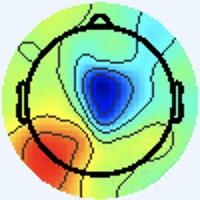

Values plotted in this chart, from the file beside it:
[238 245 255], [238 245 255], [238 245 255], [238 245 255], [238 245 255], [238 245 255], [238 245 255], [238 245 255], [238 245 255], [238 245 255], [238 245 255], [238 245 255], [238 245 255], [238 245 255], [238 245 255], [238 245 255], [238 245 255], [238 245 255], [238 245 255], [238 245 255], [238 245 255], [238 245 255], [238 245 255], [238 245 255]
[238 245 255], [238 245 255], [238 245 255], [238 245 255], [238 245 255], [238 245 255], [238 245 255], [238 245 255], [238 245 255], [238 245 255], [238 245 255], [238 245 255], [238 245 255], [238 245 255], [238 245 255], [238 245 255], [238 245 255], [238 245 255], [238 245 255], [238 245 255], [238 245 255], [238 245 255], [238 245 255], [238 245 255]
[238 245 255], [238 245 255], [238 245 255], [238 245 255], [238 245 255], [238 245 255], [238 245 255], [238 245 255], [238 245 255], [238 245 255], [238 245 255], [238 245 255], [238 245 255], [238 245 255], [238 245 255], [238 245 255], [238 245 255], [238 245 255], [238 245 255], [238 245 255], [238 245 255], [238 245 255], [238 245 255], [238 245 255]
[238 245 255], [238 245 255], [238 245 255], [238 245 255], [238 245 255], [238 245 255], [238 245 255], [238 245 255], [238 245 255], [238 245 255], [238 245 255], [238 245 255], [238 245 255], [238 245 255], [238 245 255], [238 245 255], [238 245 255], [238 245 255], [238 245 255], [238 245 255], [238 245 255], [238 245 255], [238 245 255], [238 245 255]
[238 245 255], [238 245 255], [238 245 255], [238 245 255], [238 245 255], [238 245 255], [238 245 255], [238 245 255], [238 245 255], [238 245 255], [238 245 255], [238 245 255], [238 245 255], [238 245 255], [238 245 255], [238 245 255], [238 245 255], [238 245 255], [238 245 255], [238 245 255], [238 245 255], [238 245 255], [238 245 255], [238 245 255]
[238 245 255], [238 245 255], [238 245 255], [238 245 255], [238 245 255], [238 245 255], [238 245 255], [238 245 255], [238 245 255], [238 245 255], [238 245 255], [238 245 255], [238 245 255], [238 245 255], [238 245 255], [238 245 255], [238 245 255], [238 245 255], [238 245 255], [238 245 255], [238 245 255], [238 245 255], [238 245 255], [238 245 255]
[238 245 255], [238 245 255], [238 245 255], [238 245 255], [238 245 255], [238 245 255], [238 245 255], [238 245 255], [238 245 255], [238 245 255], [238 245 255], [238 245 255], [238 245 255], [238 245 255], [238 245 255], [238 245 255], [238 245 255], [238 245 255], [238 245 255], [238 245 255], [238 245 255], [238 245 255], [238 245 255], [238 245 255]
[238 245 255], [238 245 255], [238 245 255], [238 245 255], [238 245 255], [238 245 255], [238 245 255], [238 245 255], [238 245 255], [238 245 255], [238 245 255], [238 245 255], [238 245 255], [238 245 255], [238 245 255], [238 245 255], [238 245 255], [238 245 255], [238 245 255], [238 245 255], [238 245 255], [238 245 255], [238 245 255], [238 245 255]
[238 245 255], [238 245 255], [238 245 255], [238 245 255], [238 245 255], [238 245 255], [238 245 255], [238 245 255], [238 245 255], [238 245 255], [238 245 255], [238 245 255], [238 245 255], [238 245 255], [238 245 255], [238 245 255], [238 245 255], [238 245 255], [238 245 255], [238 245 255], [238 245 255], [238 245 255], [238 245 255], [238 245 255]
[238 245 255], [238 245 255], [238 245 255], [238 245 255], [238 245 255], [238 245 255], [238 245 255], [238 245 255], [238 245 255], [238 245 255], [238 245 255], [238 245 255], [238 245 255], [238 245 255], [238 245 255], [238 245 255], [238 245 255], [238 245 255], [238 245 255], [238 245 255], [238 245 255], [238 245 255], [238 245 255], [238 245 255]
[238 245 255], [238 245 255], [238 245 255], [238 245 255], [238 245 255], [238 245 255], [238 245 255], [238 245 255], [238 245 255], [238 245 255], [238 245 255], [238 245 255], [238 245 255], [238 245 255], [238 245 255], [238 245 255], [238 245 255], [238 245 255], [238 245 255], [238 245 255], [238 245 255], [238 245 255], [238 245 255], [238 245 255]
[238 245 255], [238 245 255], [238 245 255], [238 245 255], [238 245 255], [238 245 255], [238 245 255], [238 245 255], [238 245 255], [238 245 255], [238 245 255], [238 245 255], [238 245 255], [238 245 255], [238 245 255], [238 245 255], [238 245 255], [238 245 255], [238 245 255], [238 245 255], [238 245 255], [238 245 255], [238 245 255], [238 245 255]
[238 245 255], [238 245 255], [238 245 255], [238 245 255], [238 245 255], [238 245 255], [238 245 255], [238 245 255], [238 245 255], [238 245 255], [238 245 255], [238 245 255], [238 245 255], [238 245 255], [238 245 255], [238 245 255], [238 245 255], [238 245 255], [238 245 255], [238 245 255], [238 245 255], [238 245 255], [238 245 255], [238 245 255]
[238 245 255], [238 245 255], [238 245 255], [238 245 255], [238 245 255], [238 245 255], [238 245 255], [238 245 255], [238 245 255], [238 245 255], [238 245 255], [238 245 255], [238 245 255], [238 245 255], [238 245 255], [238 245 255], [238 245 255], [238 245 255], [238 245 255], [238 245 255], [238 245 255], [238 245 255], [238 245 255], [238 245 255]
[238 245 255], [238 245 255], [238 245 255], [238 245 255], [238 245 255], [238 245 255], [238 245 255], [238 245 255], [238 245 255], [238 245 255], [238 245 255], [238 245 255], [238 245 255], [238 245 255], [238 245 255], [238 245 255], [238 245 255], [238 245 255], [238 245 255], [238 245 255], [238 245 255], [238 245 255], [238 245 255], [238 245 255]
[238 245 255], [238 245 255], [238 245 255], [238 245 255], [238 245 255], [238 245 255], [238 245 255], [238 245 255], [238 245 255], [238 245 255], [238 245 255], [238 245 255], [238 245 255], [238 245 255], [238 245 255], [238 245 255], [238 245 255], [238 245 255], [238 245 255], [238 245 255], [238 245 255], [238 245 255], [238 245 255], [238 245 255]
[238 245 255], [238 245 255], [238 245 255], [238 245 255], [238 245 255], [238 245 255], [238 245 255], [238 245 255], [238 245 255], [238 245 255], [238 245 255], [238 245 255], [238 245 255], [238 245 255], [238 245 255], [238 245 255], [238 245 253], [238 245 253], [238 245 255], [238 245 255], [238 244 255], [238 244 255], [238 244 255], [238 244 255]
[238 245 255], [238 245 255], [238 245 255], [238 245 255], [238 245 255], [238 245 255], [238 245 255], [238 245 255], [238 245 255], [238 245 255], [238 245 255], [238 245 255], [238 245 255], [238 245 255], [238 245 255], [238 245 255], [238 245 253], [238 245 253], [238 245 255], [238 245 255], [238 244 255], [238 244 255], [238 244 255], [238 244 255]
[238 245 255], [238 245 255], [238 245 255], [238 245 255], [238 245 255], [238 245 255], [238 245 255], [238 245 255], [238 245 255], [238 245 255], [238 245 255], [238 245 255], [238 245 255], [238 245 255], [238 245 255], [238 245 255], [238 245 255], [238 245 255], [238 245 255], [238 245 255], [238 244 255], [238 244 255], [238 245 255], [238 245 255]
[238 245 255], [238 245 255], [238 245 255], [238 245 255], [238 245 255], [238 245 255], [238 245 255], [238 245 255], [238 245 255], [238 245 255], [238 245 255], [238 245 255], [238 245 255], [238 245 255], [238 245 255], [238 245 255], [238 245 255], [238 245 255], [238 245 255], [238 245 255], [238 244 255], [238 245 255], [238 245 255], [238 245 255]
[238 245 255], [238 245 255], [238 245 255], [238 245 255], [238 245 255], [238 245 255], [238 245 255], [238 245 255], [238 245 255], [238 245 255], [238 245 255], [238 245 255], [238 245 255], [238 245 255], [238 245 255], [238 245 255], [238 244 255], [238 244 255], [238 244 255], [238 244 255], [238 245 255], [238 245 255], [238 245 255], [238 245 253]
[238 245 255], [238 245 255], [238 245 255], [238 245 255], [238 245 255], [238 245 255], [238 245 255], [238 245 255], [238 245 255], [238 245 255], [238 245 255], [238 245 255], [238 245 255], [238 245 255], [238 245 255], [238 245 255], [238 244 255], [238 244 255], [238 244 255], [238 245 255], [238 245 255], [238 245 255], [238 245 253], [238 245 253]
[238 245 255], [238 245 255], [238 245 255], [238 245 255], [238 245 255], [238 245 255], [238 245 255], [238 245 255], [238 245 255], [238 245 255], [238 245 255], [238 245 255], [238 245 255], [238 245 255], [238 245 255], [238 245 255], [238 244 255], [238 244 255], [238 245 255], [238 245 255], [238 245 255], [238 245 253], [238 245 253], [238 245 253]
[238 245 255], [238 245 255], [238 245 255], [238 245 255], [238 245 255], [238 245 255], [238 245 255], [238 245 255], [238 245 255], [238 245 255], [238 245 255], [238 245 255], [238 245 255], [238 245 255], [238 245 255], [238 245 255], [238 244 255], [238 244 255], [238 245 255], [238 245 255], [238 245 253], [238 245 253], [238 245 253], [238 245 253]
[238 245 255], [238 245 255], [238 245 255], [238 245 255], [238 245 255], [238 245 255], [238 245 255], [238 245 255], [238 245 255], [238 245 255], [238 245 255], [238 245 255], [238 245 255], [238 245 255], [238 245 255], [238 245 255], [238 244 255], [238 244 255], [238 245 255], [238 245 255], [238 245 253], [238 245 253], [238 245 253], [238 245 253]
[238 245 255], [238 245 255], [238 245 255], [238 245 255], [238 245 255], [238 245 255], [238 245 255], [238 245 255], [238 245 255], [238 245 255], [238 245 255], [238 245 255], [238 245 255], [238 245 255], [238 245 255], [238 245 255], [238 244 255], [238 245 255], [238 245 255], [238 245 255], [238 245 253], [238 245 253], [238 245 253], [238 245 255]
[238 245 255], [238 245 255], [238 245 255], [238 245 255], [238 245 255], [238 245 255], [238 245 255], [238 245 255], [238 245 255], [238 245 255], [238 245 255], [238 245 255], [238 245 255], [238 245 255], [238 245 255], [238 245 255], [238 245 255], [238 245 255], [238 245 255], [238 245 253], [238 245 253], [238 245 253], [238 245 255], [238 245 255]
[238 245 255], [238 245 255], [238 245 255], [238 245 255], [238 245 255], [238 245 255], [238 245 255], [238 245 255], [238 245 255], [238 245 255], [238 245 255], [238 245 255], [238 245 255], [238 245 255], [238 245 255], [238 245 255], [238 245 255], [238 245 255], [238 245 255], [238 245 253], [238 245 253], [238 245 253], [238 245 255], [238 245 255]
[238 245 255], [238 245 255], [238 245 255], [238 245 255], [238 245 255], [238 245 255], [238 245 255], [238 245 255], [238 245 255], [238 245 255], [238 245 255], [238 245 255], [238 245 255], [238 245 255], [238 245 255], [238 245 255], [238 244 255], [238 245 255], [238 245 255], [238 245 255], [238 245 253], [238 245 253], [238 245 255], [238 245 255]
[238 245 255], [238 245 255], [238 245 255], [238 245 255], [238 245 255], [238 245 255], [238 245 255], [238 245 255], [238 245 255], [238 245 255], [238 245 255], [238 245 255], [238 245 255], [238 245 255], [238 245 255], [238 245 255], [238 244 255], [238 244 255], [238 245 255], [238 245 255], [238 245 253], [238 245 253], [238 245 255], [238 245 255]
[238 245 255], [238 245 255], [238 245 255], [238 245 255], [238 245 255], [238 245 255], [238 245 255], [238 245 255], [238 245 255], [238 245 255], [238 245 255], [238 245 255], [238 245 255], [238 245 255], [238 245 255], [238 245 255], [238 244 255], [238 244 255], [238 245 255], [238 245 255], [238 245 253], [238 245 253], [238 245 255], [238 245 255]
[238 245 255], [238 245 255], [238 245 255], [238 245 255], [238 245 255], [238 245 255], [238 245 255], [238 245 255], [238 245 255], [238 245 255], [238 245 255], [238 245 255], [238 245 255], [238 245 255], [238 245 255], [238 245 255], [240 244 255], [240 244 255], [238 245 255], [238 245 255], [238 245 255], [238 245 255], [238 245 253], [238 245 253]
[238 245 255], [238 245 255], [238 245 255], [238 245 255], [238 245 255], [238 245 255], [238 245 255], [238 245 255], [238 245 255], [238 245 255], [238 245 255], [238 245 255], [238 245 255], [238 245 255], [238 245 255], [240 244 255], [241 243 255], [243 246 255], [241 245 254], [237 244 254], [240 244 255], [241 245 255], [239 244 250], [238 245 251]
[238 245 255], [238 245 255], [238 245 255], [238 245 255], [238 245 255], [238 245 255], [238 245 255], [238 245 255], [238 245 255], [238 245 255], [238 245 255], [238 245 255], [238 245 255], [238 245 255], [238 245 255], [238 245 255], [239 243 252], [241 245 254], [238 245 253], [237 244 254], [240 244 255], [240 244 255], [240 244 253], [239 246 254]
[238 245 255], [238 245 255], [238 245 255], [238 245 255], [238 245 255], [238 245 255], [238 245 255], [238 245 255], [238 245 255], [238 245 255], [238 245 255], [238 245 255], [238 245 255], [238 245 255], [238 245 255], [237 246 255], [235 245 254], [236 246 255], [236 246 255], [237 246 255], [238 244 255], [240 244 255], [237 243 255], [239 245 255]
[238 245 255], [238 245 255], [238 245 255], [238 245 255], [238 245 255], [238 245 255], [238 245 255], [238 245 255], [238 245 255], [238 245 255], [238 245 255], [238 245 255], [238 245 255], [238 245 255], [238 245 255], [237 246 255], [237 247 255], [236 246 255], [236 246 255], [236 246 255], [238 244 255], [237 243 255], [237 243 255], [239 246 255]
[238 245 255], [238 245 255], [238 245 255], [238 245 255], [238 245 255], [238 245 255], [238 245 255], [238 245 255], [238 245 255], [238 245 255], [238 245 255], [238 245 255], [238 245 255], [238 245 255], [238 245 255], [238 245 255], [241 245 254], [238 245 255], [236 246 255], [236 246 255], [236 246 255], [237 246 255], [241 245 254], [239 247 249]
[238 245 255], [238 245 255], [238 245 255], [238 245 255], [238 245 255], [238 245 255], [238 245 255], [238 245 255], [238 245 255], [238 245 255], [238 245 255], [238 245 255], [238 245 255], [238 245 255], [238 245 255], [240 244 255], [241 244 253], [241 244 253], [237 245 255], [236 246 255], [237 245 255], [239 246 254], [242 248 248], [237 249 235]
[238 245 255], [238 245 255], [238 245 255], [238 245 255], [238 245 255], [238 245 255], [238 245 255], [238 245 255], [238 245 255], [238 245 255], [238 245 255], [238 245 255], [238 245 255], [238 245 255], [238 245 255], [240 244 253], [240 243 250], [240 243 252], [240 244 255], [240 243 255], [241 243 255], [242 247 251], [239 249 238], [226 251 212]
[238 245 255], [238 245 255], [238 245 255], [238 245 255], [238 245 255], [238 245 255], [238 245 255], [238 245 255], [238 245 255], [238 245 255], [238 245 255], [238 245 255], [238 245 255], [238 245 255], [238 245 255], [238 245 255], [241 244 253], [241 244 253], [241 245 255], [240 244 255], [240 245 251], [239 251 241], [231 252 219], [216 252 190]
[238 245 255], [238 245 255], [238 245 255], [238 245 255], [238 245 255], [238 245 255], [238 245 255], [238 245 255], [238 245 255], [238 245 255], [238 245 255], [238 245 255], [238 245 255], [238 245 255], [238 245 255], [238 245 255], [241 243 255], [241 245 255], [237 243 255], [239 248 253], [236 249 239], [227 253 218], [205 246 178], [191 241 152]
[238 245 255], [238 245 255], [238 245 255], [238 245 255], [238 245 255], [238 245 255], [238 245 255], [238 245 255], [238 245 255], [238 245 255], [238 245 255], [238 245 255], [238 245 255], [238 245 255], [238 245 255], [238 245 255], [240 242 255], [242 246 255], [237 246 255], [232 247 242], [232 255 227], [202 239 185], [142 188 113], [115 162  81]
[238 245 255], [238 245 255], [238 245 255], [238 245 255], [238 245 255], [238 245 255], [238 245 255], [238 245 255], [238 245 255], [238 245 255], [238 245 255], [238 245 255], [238 245 255], [238 245 255], [238 245 255], [238 245 255], [242 244 255], [240 244 253], [238 249 251], [230 253 233], [206 245 188], [168 214 142], [ 72 110  51], [31 60 14]
[238 245 255], [238 245 255], [238 245 255], [238 245 255], [238 245 255], [238 245 255], [238 245 255], [238 245 255], [238 245 255], [238 245 255], [238 245 255], [238 245 255], [238 245 255], [238 245 255], [238 245 255], [238 245 253], [239 243 252], [241 249 252], [247 255 255], [222 246 224], [152 191 134], [106 149  80], [ 86 121  63], [ 80 109  63]
[238 245 255], [238 245 255], [238 245 255], [238 245 255], [238 245 255], [238 245 255], [238 245 255], [238 245 255], [238 245 255], [238 245 255], [238 245 255], [238 245 255], [238 245 255], [238 245 255], [238 245 255], [238 245 253], [237 242 246], [244 252 254], [243 255 255], [208 225 215], [74 99 70], [52 84 35], [141 185 108], [181 234 146]
[238 245 255], [238 245 255], [238 245 255], [238 245 255], [238 245 255], [238 245 255], [238 245 255], [238 245 255], [238 245 255], [238 245 255], [238 245 255], [238 245 255], [238 245 255], [238 245 255], [239 246 255], [239 246 254], [247 252 255], [229 238 237], [191 201 200], [144 160 149], [ 91 114  85], [ 93 131  72], [163 220 125], [180 248 135]
[238 245 255], [238 245 255], [238 245 255], [238 245 255], [238 245 255], [238 245 255], [238 245 255], [238 245 255], [238 245 255], [238 245 255], [238 245 255], [238 245 255], [238 245 255], [239 246 255], [239 246 255], [239 246 252], [249 255 255], [208 214 210], [ 95 101  97], [63 81 55], [142 181 116], [186 243 149], [173 246 131], [171 253 129]
[238 244 255], [238 245 255], [238 245 255], [238 245 255], [238 245 255], [238 245 255], [238 245 255], [238 245 255], [238 245 255], [238 245 255], [240 244 255], [238 245 255], [238 245 255], [239 246 255], [239 246 252], [239 250 246], [233 250 231], [185 200 177], [63 74 60], [48 67 35], [154 199 118], [183 250 137], [170 252 128], [164 253 125]
[240 243 255], [238 244 255], [237 246 253], [237 246 253], [238 244 255], [238 244 255], [238 245 253], [237 246 253], [237 245 255], [238 244 255], [242 244 255], [240 244 255], [237 244 254], [239 248 255], [239 248 247], [230 249 227], [204 244 184], [162 202 140], [66 85 57], [52 74 38], [151 196 113], [181 248 135], [168 252 131], [164 254 130]
[240 243 255], [238 244 255], [237 246 253], [237 246 253], [238 244 255], [238 244 255], [238 245 253], [237 246 251], [236 245 254], [238 244 255], [242 244 255], [241 243 255], [237 244 254], [238 247 252], [239 250 244], [229 255 221], [193 246 164], [145 198 116], [55 82 41], [52 77 37], [152 197 116], [181 247 139], [170 251 133], [165 253 130]
[240 243 255], [238 244 255], [237 246 253], [237 246 253], [238 244 255], [238 244 255], [238 245 253], [238 245 253], [236 245 252], [238 245 253], [241 245 255], [241 245 255], [240 244 253], [238 248 249], [235 253 241], [225 255 216], [196 249 167], [153 207 123], [53 82 34], [50 78 30], [153 200 122], [185 250 148], [174 251 135], [165 247 123]
[240 244 255], [238 245 255], [237 246 253], [237 246 253], [237 245 255], [238 244 255], [240 244 255], [240 244 253], [238 245 253], [237 246 253], [238 245 255], [241 245 255], [240 244 253], [234 247 240], [221 248 215], [205 249 186], [185 246 151], [162 222 124], [112 154  82], [ 86 122  60], [107 148  78], [138 190 105], [169 234 130], [177 252 134]
[238 245 253], [238 245 253], [237 246 251], [237 246 253], [237 245 255], [238 244 255], [241 243 255], [241 244 253], [239 246 254], [237 246 255], [236 245 254], [238 245 255], [241 245 254], [228 245 227], [203 244 176], [183 241 139], [175 249 128], [175 249 126], [182 244 137], [151 199 113], [62 92 32], [60 91 31], [152 202 117], [180 245 141]
[238 245 253], [238 245 251], [238 245 251], [237 246 253], [237 245 255], [238 244 255], [241 243 255], [241 243 255], [239 245 255], [237 246 255], [236 245 254], [239 248 253], [240 250 252], [226 249 220], [197 247 158], [175 243 120], [173 248 119], [176 253 123], [181 253 127], [173 232 126], [110 146  74], [ 77 107  47], [109 150  80], [135 189 103]
[238 245 255], [238 245 253], [238 245 251], [238 245 251], [238 244 255], [238 244 255], [241 243 255], [241 243 255], [237 243 255], [238 244 255], [237 246 253], [237 249 249], [235 251 241], [219 250 209], [193 250 155], [178 248 126], [180 250 128], [176 248 123], [177 252 125], [177 248 128], [183 245 138], [147 197 112], [57 97 37], [52 93 33]
[238 245 255], [238 245 253], [240 244 253], [240 244 253], [240 244 255], [240 243 255], [240 244 255], [240 244 255], [239 242 255], [239 246 255], [238 247 252], [232 248 237], [223 250 215], [206 248 182], [185 248 143], [177 247 123], [178 246 123], [178 248 124], [177 254 126], [173 250 122], [180 254 129], [169 235 129], [ 97 144  74], [ 74 115  55]
[237 246 255], [238 245 255], [240 244 255], [240 244 255], [240 244 255], [240 244 255], [238 245 255], [238 245 253], [241 245 254], [241 248 254], [238 248 249], [226 246 221], [203 243 172], [186 243 138], [180 248 127], [178 251 120], [177 248 118], [180 253 122], [172 249 121], [175 254 126], [174 251 123], [176 250 129], [181 244 139], [144 198 114]
[237 246 255], [237 246 255], [240 244 255], [240 244 255], [241 243 255], [240 244 255], [238 245 253], [237 246 251], [236 243 251], [239 247 250], [239 250 246], [225 251 214], [195 246 151], [178 244 118], [179 248 119], [177 250 117], [178 251 118], [176 252 118], [173 250 122], [176 253 125], [174 251 121], [175 252 122], [178 252 127], [167 233 127]
[237 246 253], [237 246 253], [240 244 255], [240 244 255], [241 243 255], [240 244 255], [237 246 253], [237 246 253], [238 245 255], [239 246 252], [236 252 241], [222 254 207], [192 249 144], [176 248 114], [181 251 119], [179 250 118], [178 251 118], [175 251 119], [177 252 123], [176 251 122], [178 251 120], [175 251 119], [172 252 119], [178 252 129]
[237 246 253], [237 246 255], [238 245 255], [240 244 255], [240 244 255], [240 244 255], [237 246 253], [237 246 251], [240 247 255], [236 247 241], [223 247 213], [208 249 179], [188 251 134], [179 251 113], [183 253 120], [181 251 119], [179 251 117], [179 252 119], [181 252 122], [179 250 120], [180 250 118], [179 252 118], [172 250 115], [175 252 122]
[237 245 255], [237 245 255], [238 245 255], [238 245 255], [238 245 255], [238 245 255], [238 245 253], [237 247 249], [239 248 247], [228 246 220], [205 241 169], [191 243 135], [183 250 119], [179 251 113], [183 250 118], [184 250 118], [184 252 113], [182 253 113], [182 249 117], [182 249 117], [183 251 116], [181 251 116], [179 252 119], [176 252 120]
... 139 more rows
